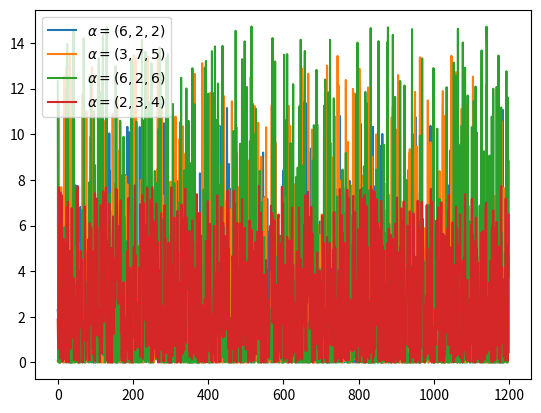

This figure's Python source:
"""
Dirichlet distribution
https://en.wikipedia.org/wiki/Dirichlet_distribution
3-Class Example
"""
from random import randint
import numpy as np
from matplotlib import pyplot as plt

def normalization(x, s):
    """
    :return: normalizated list, where sum(x) == s
    """
    return [(i * s) / sum(x) for i in x]

def sampling():
    return normalization([randint(1, 100),
            randint(1, 100), randint(1, 100)], s=1)

def gamma_function(n):
    cal = 1
    for i in range(2, n):
        cal *= i
    return cal

def beta_function(alpha):
    """
    :param alpha: list, len(alpha) is k
    :return:
    """
    numerator = 1
    for a in alpha:
        numerator *= gamma_function(a)
    denominator = gamma_function(sum(alpha))
    return numerator / denominator

def dirichlet(x, a, n):
    """
    :param x: list of [x[1,...,K], x[1,...,K], ...], shape is (n_trial, K)
    :param a: list of coefficient, a_i > 0
    :param n: number of trial
    :return:
    """
    c = (1 / beta_function(a))
    y = [c * (xn[0] ** (a[0] - 1)) * (xn[1] ** (a[1] - 1))
         * (xn[2] ** (a[2] - 1)) for xn in x]
    x = np.arange(n)
    return x, y, np.mean(y), np.std(y)

n_experiment = 1200
for ls in [(6, 2, 2), (3, 7, 5), (6, 2, 6), (2, 3, 4)]:
    alpha = list(ls)

    # random samping [x[1,...,K], x[1,...,K], ...], shape is (n_trial, K)
    # each sum of row should be one.
    x = [sampling() for _ in range(1, n_experiment + 1)]

    x, y, u, s = dirichlet(x, alpha, n=n_experiment)
    plt.plot(x, y, label=r'$\alpha=(%d,%d,%d)$' % (ls[0], ls[1], ls[2]))

plt.legend()
plt.savefig('dirichlet.png')
plt.show()
